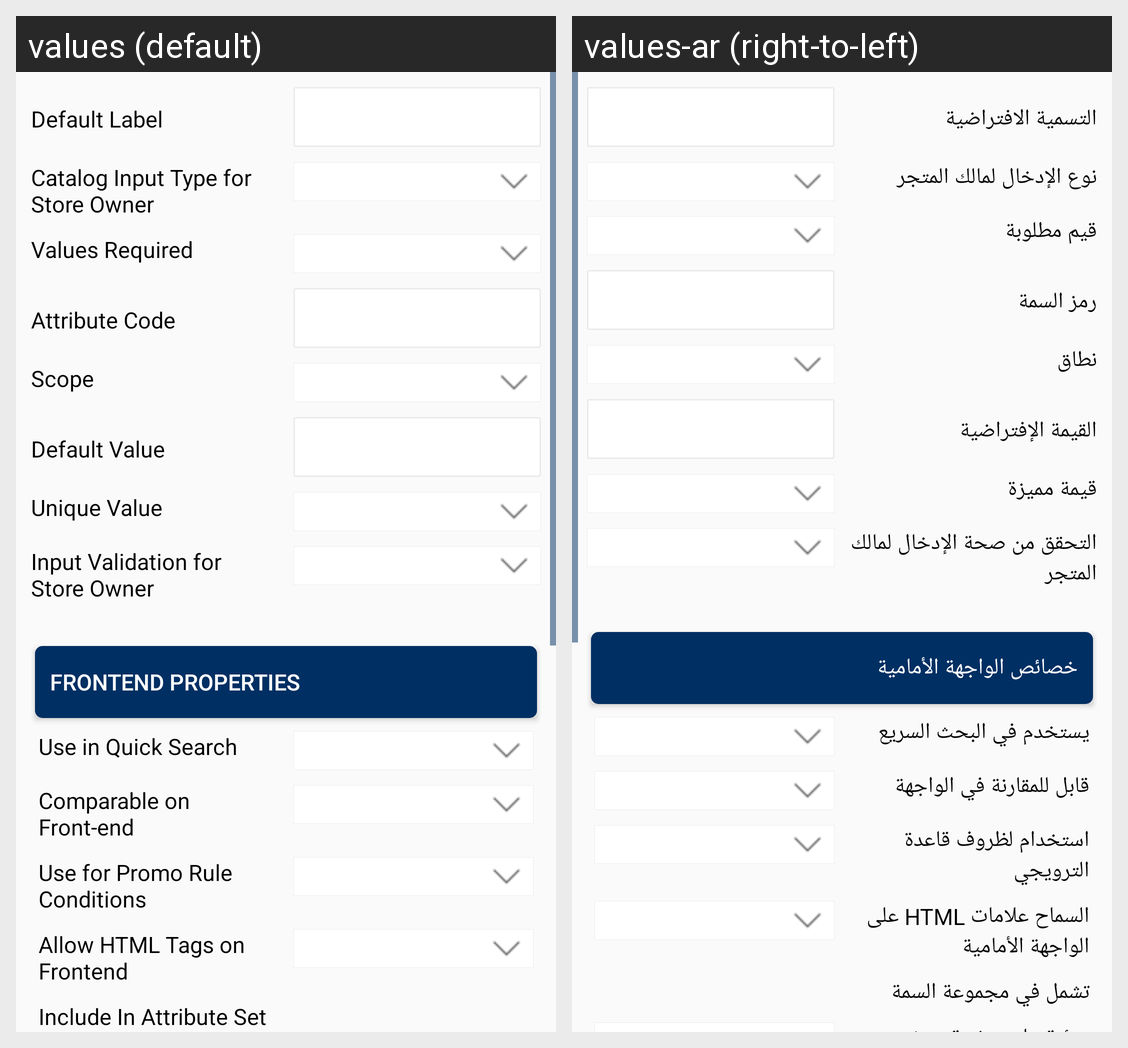

The Android screen above is rendered under two locales of the same app. Produce the string resources it draws, with the default and per-locale values.
Android screen res/layout/ced_multivendor_create_product_attribute_page.xml rendered under 2 locales, left to right: values (default), values-ar (right-to-left). Device: Nexus 5 (rendered at 1080×1920; each locale shown at half size, 540×960, under a caption strip naming it); theme AppTheme.
Strings drawn on this screen, with the default value and each locale's value (text and hints the layout hard-codes, and strings that could not be matched under every locale, appear in the picture but are not listed):

default_label
  values: Default Label
  values-ar: التسمية الافتراضية

CatalogInputType
  values: Catalog Input Type for Store Owner
  values-ar: نوع الإدخال لمالك المتجر

ValuesRequired
  values: Values Required
  values-ar: قيم مطلوبة

AttributeCode
  values: Attribute Code
  values-ar: رمز السمة

scope
  values: Scope
  values-ar: نطاق

DefaultValue
  values: Default Value
  values-ar: القيمة الإفتراضية

UniqueValue
  values: Unique Value
  values-ar: قيمة مميزة

InputValidation
  values: Input Validation for Store Owner
  values-ar: التحقق من صحة الإدخال لمالك المتجر

FrontendProperties
  values: Frontend Properties
  values-ar: خصائص الواجهة الأمامية

QuickSearch
  values: Use in Quick Search
  values-ar: يستخدم في البحث السريع

Front_end
  values: Comparable on Front-end
  values-ar: قابل للمقارنة في الواجهة

PromoRule
  values: Use for Promo Rule Conditions
  values-ar: استخدام لظروف قاعدة الترويجي

HTML_tag
  values: Allow HTML Tags on Frontend
  values-ar: السماح علامات HTML على الواجهة الأمامية

AttributeSet
  values: Include In Attribute Set
  values-ar: تشمل في مجموعة السمة
